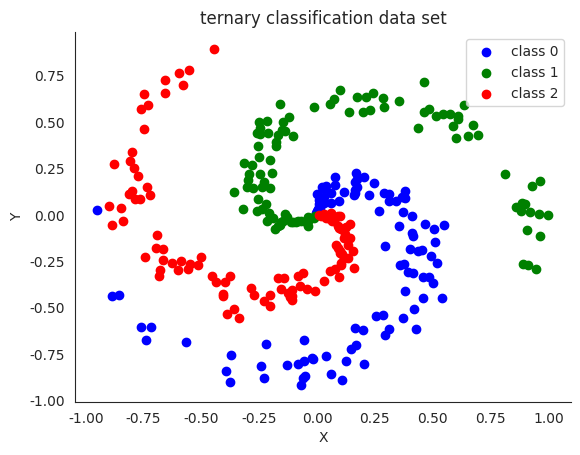

Generate this figure with matplotlib: (Note: this script raises an exception after producing the figure.)
#!/usr/bin/env python3
# -*- coding: utf-8 -*-

import numpy as np
import matplotlib.pyplot as plt
import seaborn as sns
sns.set_style('white')

# construct the data set
N = 100 # number of points per class
D = 2 # dimensionality
K = 3 # number of classes
data_mat = np.zeros((N * K, D)) # data matrix
Class = np.zeros(N * K, dtype='uint8') # class labels
for j in range(K):
  i = range(N*j,N*(j+1))
  r = np.linspace(0.01,1,N) # radius
  t = np.linspace(j*4,(j+1)*4,N) + np.random.randn(N)*0.25 # theta
  data_mat[i] = np.c_[r * np.sin(t), r * np.cos(t)]
  Class[i] = j

# visualize the data set
# plt.style.use('ggplot')
fig, ax = plt.subplots()
ax.scatter(data_mat[Class == 0, 0], data_mat[Class == 0, 1], label='class 0', color='b')
ax.scatter(data_mat[Class == 1, 0], data_mat[Class == 1, 1], label='class 1', color='g')
ax.scatter(data_mat[Class == 2, 0], data_mat[Class == 2, 1], label='class 2', color='r')
sns.despine()
ax.legend()
ax.set(xlabel='X', ylabel='Y', title='ternary classification data set')
# fig.show()
fig.savefig('pic/data_set.png', dpi=fig.dpi)

# save the data set to csv file
data_output = np.column_stack((data_mat, Class))
np.savetxt('classification_data.csv', data_output, header='X,Y,Class', comments='', delimiter=',')